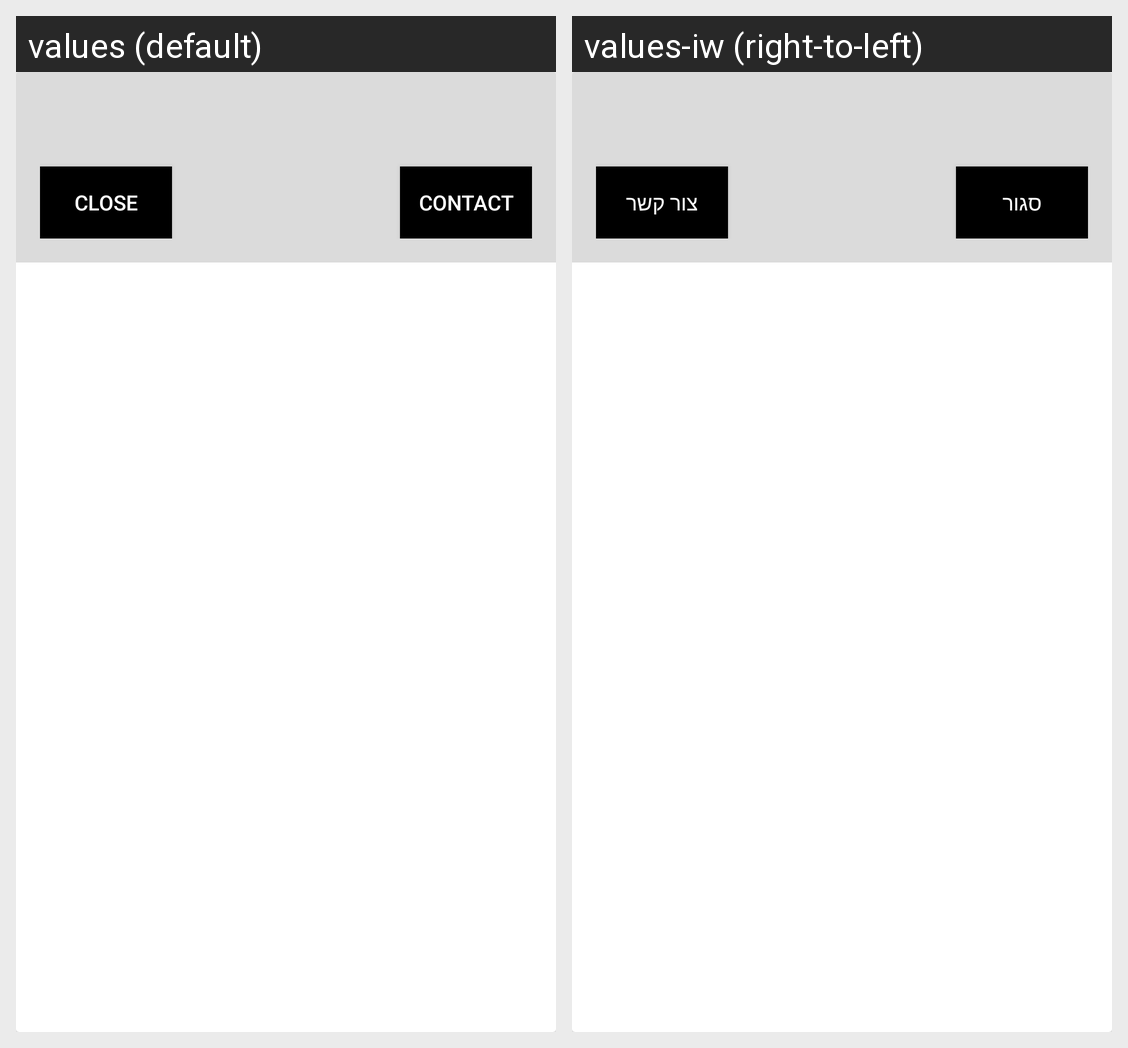

This grid shows one Android layout under two languages. Give, for every string resource on the screen, its name, the default text and each shown locale's text.
Android screen res/layout/dialog_about.xml rendered under 2 locales, left to right: values (default), values-iw (right-to-left). Device: Nexus 5 (rendered at 1080×1920; each locale shown at half size, 540×960, under a caption strip naming it); theme Theme.FourIsTen.
Strings drawn on this screen, with the default value and each locale's value (text and hints the layout hard-codes, and strings that could not be matched under every locale, appear in the picture but are not listed):

close
  values: Close
  values-iw: סגור

contact
  values: Contact
  values-iw: צור קשר
